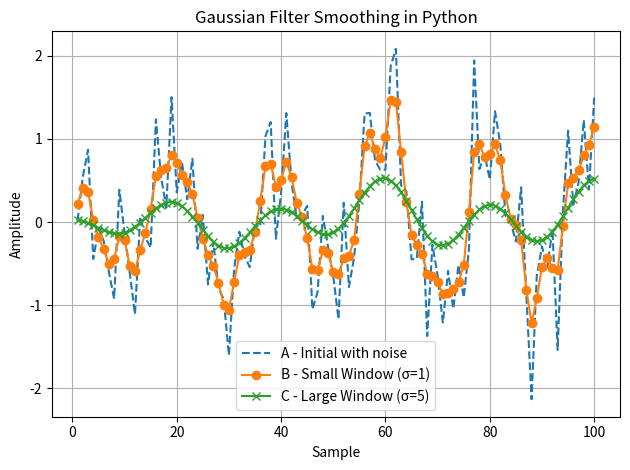

Python code for this plot:
import numpy as np
import matplotlib.pyplot as plt
from scipy.ndimage import gaussian_filter1d

x = np.arange(1, 101)
A = np.cos(2 * np.pi * 0.05 * x + 2 * np.pi * np.random.rand()) + 0.5 * np.random.randn(100)
B = gaussian_filter1d(A, sigma=1)     # ~ small window
C = gaussian_filter1d(A, sigma=5)     # larger window (smoother)

# Plotting
plt.plot(x, A, '--', label='A - Initial with noise')
plt.plot(x, B, '-o', label='B - Small Window (σ=1)')
plt.plot(x, C, '-x', label='C - Large Window (σ=5)')
plt.legend()
plt.title('Gaussian Filter Smoothing in Python')
plt.xlabel('Sample')
plt.ylabel('Amplitude')
plt.grid(True)
plt.tight_layout()
plt.show()
